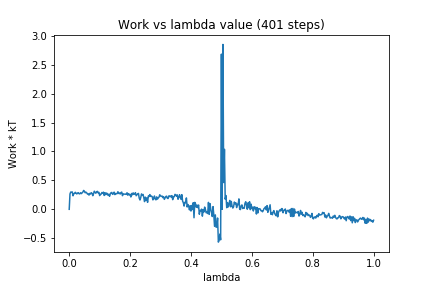

Values plotted in this chart, from the file beside it:
0, 0.0
1, 0.2648
2, 0.2987
3, 0.2927
4, 0.3008
5, 0.2339
6, 0.2713
7, 0.275
8, 0.2944
9, 0.278
10, 0.2654
11, 0.2824
12, 0.2872
13, 0.2679
14, 0.2681
15, 0.2867
16, 0.2711
17, 0.2862
18, 0.2993
19, 0.3265
20, 0.3095
21, 0.2861
22, 0.2958
23, 0.2847
24, 0.2636
25, 0.2674
26, 0.2454
27, 0.2752
28, 0.2652
29, 0.2874
30, 0.2755
31, 0.2354
32, 0.2705
33, 0.3128
34, 0.2916
35, 0.2776
36, 0.3032
37, 0.3104
38, 0.2839
39, 0.2938
40, 0.2372
41, 0.2596
42, 0.2621
43, 0.2906
44, 0.2764
45, 0.2962
46, 0.2395
47, 0.287
48, 0.2527
49, 0.2808
50, 0.2716
51, 0.2419
52, 0.2605
53, 0.2249
54, 0.2684
55, 0.2868
56, 0.2911
57, 0.2584
58, 0.2691
59, 0.2965
60, 0.2542
... 340 more rows
